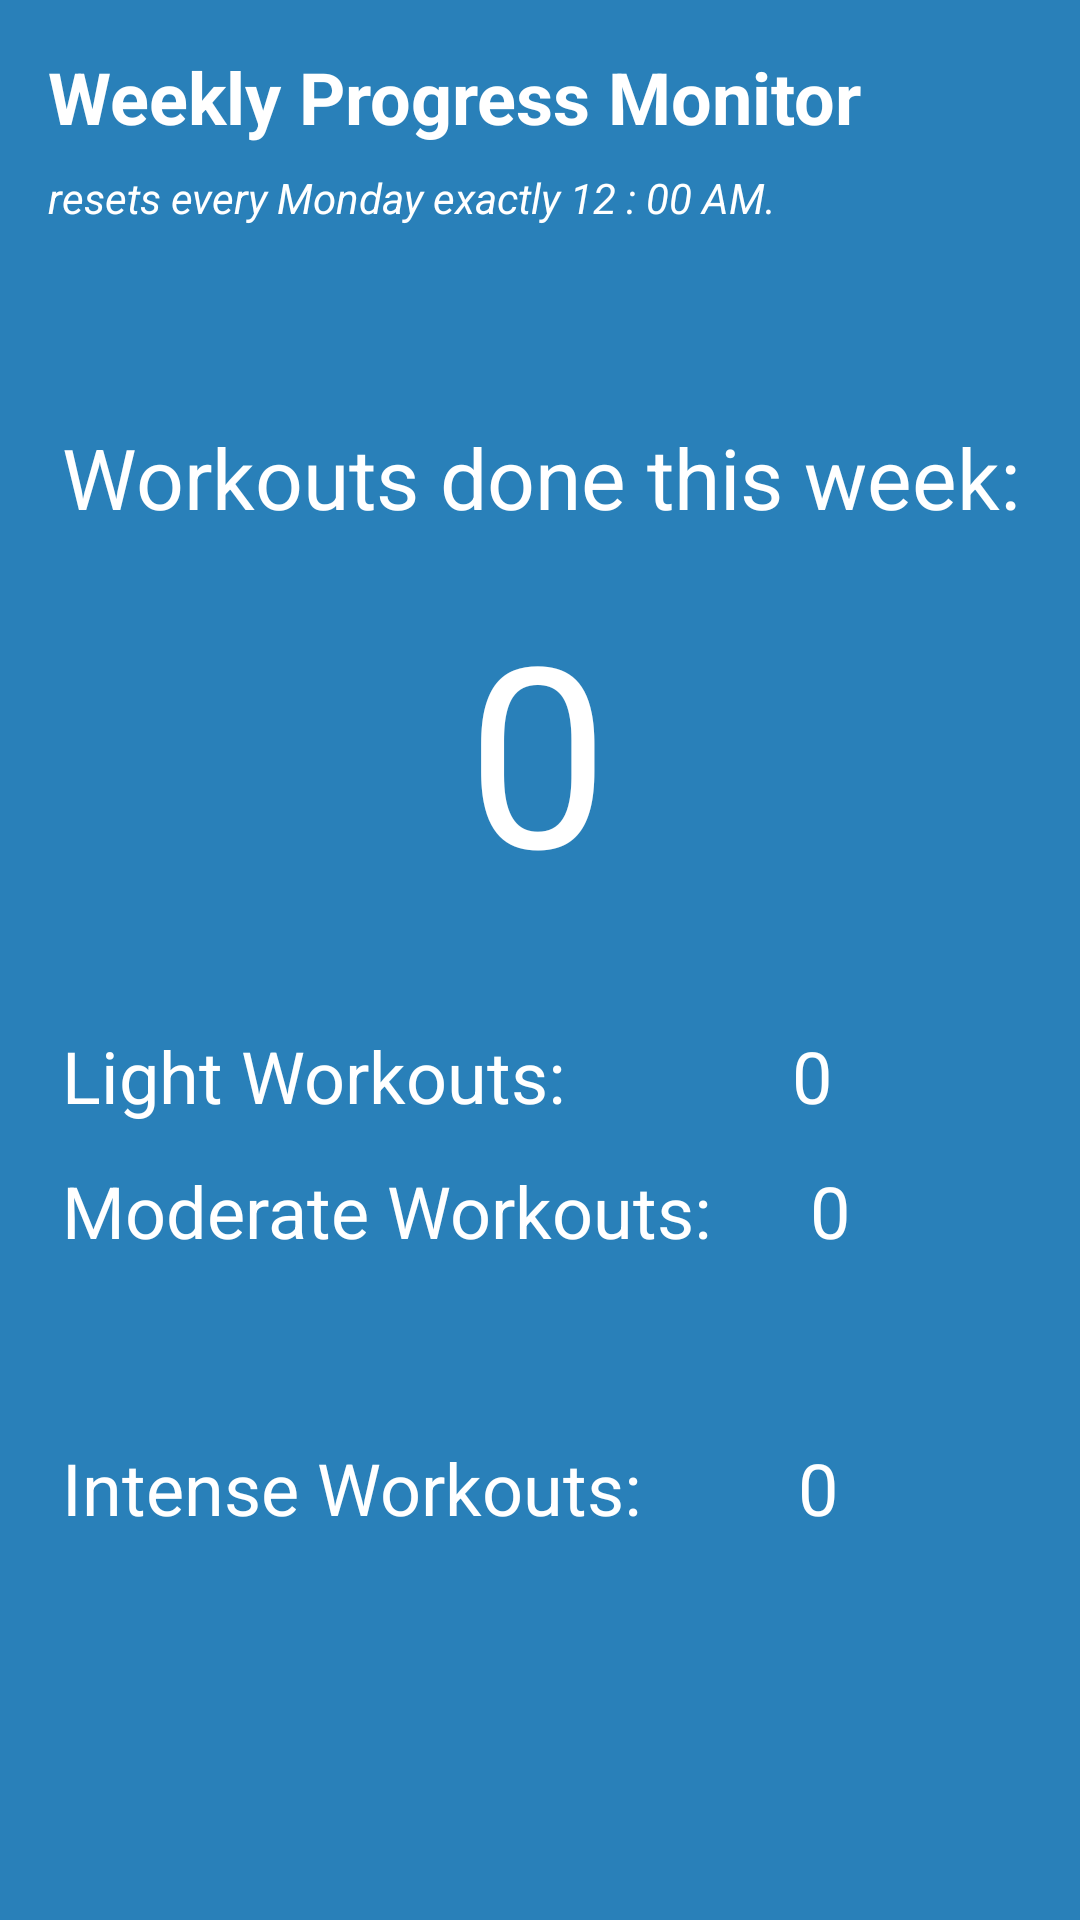

Here is an Android app screen rendered from its layout file. Give the layout XML and the strings, colors and styles it references.
<!-- AndroidManifest.xml: application theme Theme.WorkoutHome -->
<!-- res/layout/activity_weekly_progress.xml -->
<?xml version="1.0" encoding="utf-8"?>
<androidx.constraintlayout.widget.ConstraintLayout xmlns:android="http://schemas.android.com/apk/res/android"
    xmlns:app="http://schemas.android.com/apk/res-auto"
    xmlns:tools="http://schemas.android.com/tools"
    android:layout_width="match_parent"
    android:layout_height="match_parent"
    android:background="@color/mariner_blue"
    android:orientation="vertical"
    tools:context=".WeeklyProgress">

    <TextView
        android:id="@+id/textView"
        android:layout_width="wrap_content"
        android:layout_height="wrap_content"
        android:layout_gravity="start"
        android:layout_marginStart="16dp"
        android:layout_marginTop="16dp"
        android:text="Weekly Progress Monitor"
        android:textColor="@color/white"
        android:textSize="24sp"
        android:textStyle="bold"
        app:layout_constraintStart_toStartOf="parent"
        app:layout_constraintTop_toTopOf="parent"
        tools:ignore="HardcodedText" />


    <TextView
        android:id="@+id/tv2"
        android:layout_width="wrap_content"
        android:layout_height="wrap_content"
        android:layout_marginTop="8dp"
        android:text="resets every Monday exactly 12 : 00 AM."
        android:textColor="@color/white"
        android:textStyle="italic"
        app:layout_constraintStart_toStartOf="@+id/textView"
        app:layout_constraintTop_toBottomOf="@+id/textView"
        tools:ignore="HardcodedText" />

    <TextView
        android:id="@+id/tv3"
        android:layout_width="wrap_content"
        android:layout_height="wrap_content"
        android:layout_gravity="center_horizontal"
        android:layout_marginTop="92dp"
        android:text="Workouts done this week:"
        android:textColor="@color/white"
        android:textSize="28sp"
        app:layout_constraintEnd_toEndOf="parent"
        app:layout_constraintHorizontal_bias="0.505"
        app:layout_constraintStart_toStartOf="parent"
        app:layout_constraintTop_toBottomOf="@+id/textView"
        tools:ignore="HardcodedText" />

    <TextView
        android:id="@+id/totW"
        android:layout_width="wrap_content"
        android:layout_height="wrap_content"
        android:layout_gravity="center_horizontal"
        android:layout_marginTop="16dp"
        android:text="0"
        android:textColor="@color/white"
        android:textSize="84sp"
        app:layout_constraintEnd_toEndOf="parent"
        app:layout_constraintHorizontal_bias="0.498"
        app:layout_constraintStart_toStartOf="parent"
        app:layout_constraintTop_toBottomOf="@+id/tv3"
        tools:ignore="HardcodedText" />

    <TextView
        android:id="@+id/tv4"
        android:layout_width="wrap_content"
        android:layout_height="wrap_content"
        android:layout_gravity="center_horizontal"
        android:layout_marginTop="24dp"
        android:text="Light Workouts: "
        android:textColor="@color/white"
        android:textSize="24sp"
        app:layout_constraintBottom_toTopOf="@+id/tv5"
        app:layout_constraintStart_toStartOf="@+id/tv3"
        app:layout_constraintTop_toBottomOf="@+id/totW"
        tools:ignore="HardcodedText" />

    <TextView
        android:id="@+id/ligW"
        android:layout_width="wrap_content"
        android:layout_height="wrap_content"
        android:layout_gravity="center_horizontal"
        android:text="0"
        android:textColor="@color/white"
        android:textSize="24sp"
        app:layout_constraintBottom_toBottomOf="@+id/tv4"
        app:layout_constraintEnd_toEndOf="parent"
        app:layout_constraintHorizontal_bias="0.458"
        app:layout_constraintStart_toEndOf="@+id/tv4"
        app:layout_constraintTop_toTopOf="@+id/tv4"
        app:layout_constraintVertical_bias="0.0"
        tools:ignore="HardcodedText" />

    <TextView
        android:id="@+id/tv5"
        android:layout_width="wrap_content"
        android:layout_height="wrap_content"
        android:layout_gravity="center_horizontal"
        android:layout_marginBottom="60dp"
        android:text="Moderate Workouts: "
        android:textColor="@color/white"
        android:textSize="24sp"
        app:layout_constraintBottom_toTopOf="@+id/tv6"
        app:layout_constraintStart_toStartOf="@+id/tv3"
        tools:ignore="HardcodedText" />

    <TextView
        android:id="@+id/modW"
        android:layout_width="wrap_content"
        android:layout_height="wrap_content"
        android:layout_gravity="center_horizontal"
        android:text="0"
        android:textColor="@color/white"
        android:textSize="24sp"
        app:layout_constraintBottom_toBottomOf="@+id/tv5"
        app:layout_constraintEnd_toEndOf="parent"
        app:layout_constraintHorizontal_bias="0.259"
        app:layout_constraintStart_toEndOf="@+id/tv5"
        app:layout_constraintTop_toTopOf="@+id/tv5"
        app:layout_constraintVertical_bias="0.0"
        tools:ignore="HardcodedText" />

    <TextView
        android:id="@+id/tv6"
        android:layout_width="wrap_content"
        android:layout_height="wrap_content"
        android:layout_gravity="center_horizontal"
        android:layout_marginBottom="128dp"
        android:text="Intense Workouts: "
        android:textColor="@color/white"
        android:textSize="24sp"
        app:layout_constraintBottom_toBottomOf="parent"
        app:layout_constraintStart_toStartOf="@+id/tv3"
        tools:ignore="HardcodedText" />

    <TextView
        android:id="@+id/intW"
        android:layout_width="wrap_content"
        android:layout_height="wrap_content"
        android:layout_gravity="center_horizontal"
        android:text="0"
        android:textColor="@color/white"
        android:textSize="24sp"
        app:layout_constraintBottom_toBottomOf="@+id/tv6"
        app:layout_constraintEnd_toEndOf="parent"
        app:layout_constraintHorizontal_bias="0.366"
        app:layout_constraintStart_toEndOf="@+id/tv6"
        app:layout_constraintTop_toTopOf="@+id/tv6"
        app:layout_constraintVertical_bias="0.0"
        tools:ignore="HardcodedText" />

</androidx.constraintlayout.widget.ConstraintLayout>
<!-- resources referenced by this layout -->
<resources>
  <color name="mariner_blue">#FF2980B9</color>
  <color name="white">#FFFFFFFF</color>
  <style name="Theme.WorkoutHome" parent="Theme.MaterialComponents.Light.DarkActionBar">
          
          <item name="colorPrimary">@color/mariner_blue</item>
          <item name="colorPrimaryVariant">@color/l_mariner_blue</item>
          <item name="colorOnPrimary">@color/white</item>
          
          <item name="colorSecondary">@color/teal_200</item>
          <item name="colorSecondaryVariant">@color/teal_200</item>
          <item name="colorOnSecondary">@color/white</item>
          
          <item name="android:statusBarColor">?attr/colorPrimaryVariant</item>
          
      </style>
  <color name="l_mariner_blue">#FF379ADC</color>
  <color name="teal_200">#FF03DAC5</color>
</resources>
